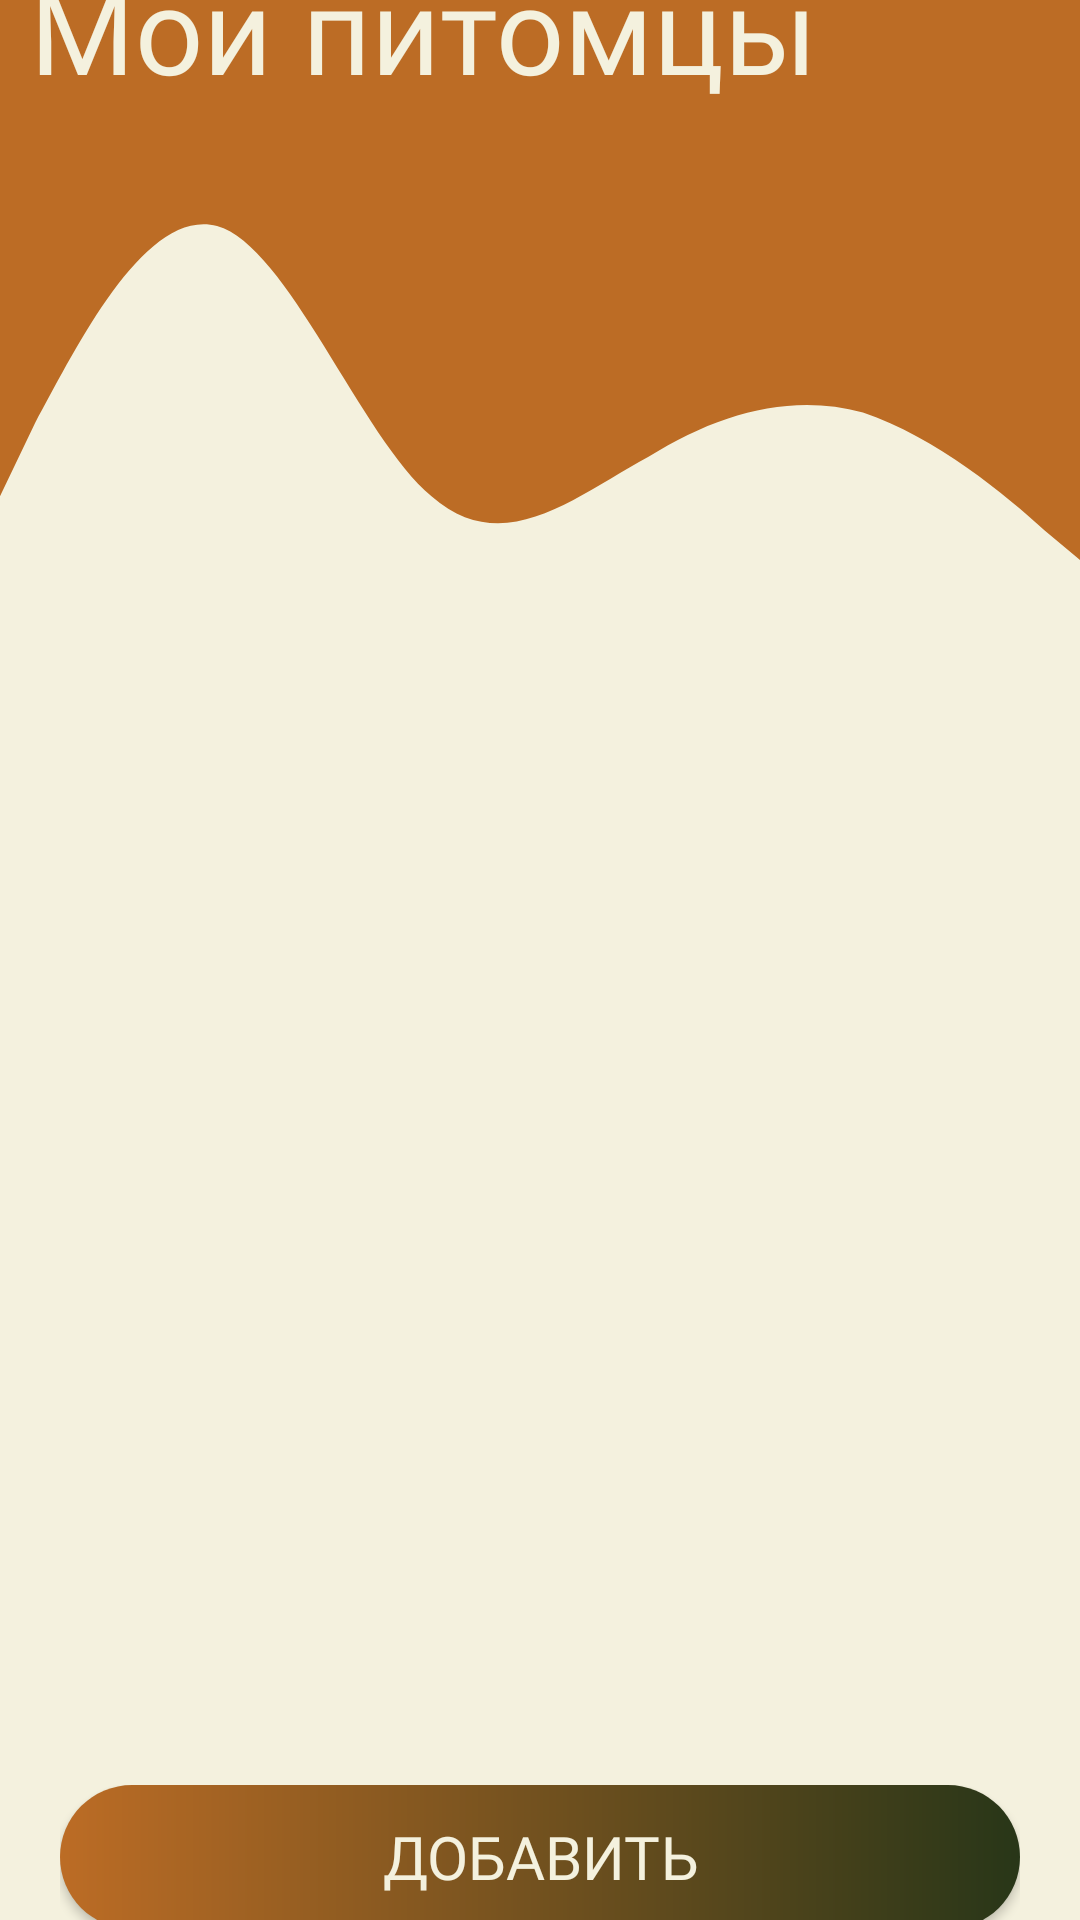

Here is an Android app screen rendered from its layout file. Give the layout XML and the strings, colors and styles it references.
<!-- AndroidManifest.xml: application theme Theme.Registration -->
<!-- res/layout/activity_my_pet.xml -->
<?xml version="1.0" encoding="utf-8"?>
<androidx.constraintlayout.widget.ConstraintLayout
    xmlns:android="http://schemas.android.com/apk/res/android"
    xmlns:app="http://schemas.android.com/apk/res-auto"
    xmlns:tools="http://schemas.android.com/tools"
    android:layout_width="match_parent"
    android:layout_height="match_parent"
    tools:context=".MyPetActivity"
    android:id="@+id/pet_layout"
    android:background="@color/bg">

    <ImageView
        android:id="@+id/imageView"
        android:layout_width="wrap_content"
        android:layout_height="wrap_content"
        android:layout_marginTop="-20dp"
        app:layout_constraintEnd_toEndOf="parent"
        app:layout_constraintStart_toStartOf="parent"
        app:layout_constraintTop_toTopOf="parent"
        app:srcCompat="@drawable/bg_image2" />

    <TextView
        android:id="@+id/textView2"
        android:layout_width="match_parent"
        android:layout_height="wrap_content"
        android:textSize="40sp"
        android:textColor="@color/bg"
        android:text="@string/my_pet_text"
        android:layout_marginStart="10dp"
        android:fontFamily="@font/comfortaa_bold"
        app:layout_constraintBottom_toTopOf="@+id/recyclerView"
        app:layout_constraintEnd_toEndOf="parent"
        app:layout_constraintStart_toStartOf="parent"
        app:layout_constraintTop_toTopOf="parent" />

    <androidx.recyclerview.widget.RecyclerView
        android:id="@+id/recyclerView"
        android:layout_width="362dp"
        android:layout_height="562dp"
        android:layout_below="@+id/textView2"
        android:layout_marginStart="20dp"
        android:layout_marginEnd="20dp"
        android:layout_marginBottom="60dp"
        app:layout_constraintBottom_toBottomOf="parent"
        app:layout_constraintEnd_toEndOf="parent"
        app:layout_constraintHorizontal_bias="0.489"
        app:layout_constraintStart_toStartOf="parent"
        app:layout_constraintTop_toBottomOf="@+id/textView2" />

    <LinearLayout
        android:layout_width="0dp"
        android:layout_height="wrap_content"
        android:layout_marginStart="20dp"
        android:layout_marginTop="20dp"
        android:layout_marginEnd="20dp"
        android:layout_marginBottom="20dp"
        android:orientation="horizontal"
        app:layout_constraintBottom_toBottomOf="parent"
        app:layout_constraintEnd_toEndOf="parent"
        app:layout_constraintStart_toStartOf="parent"
        app:layout_constraintTop_toBottomOf="@+id/recyclerView">

        <androidx.appcompat.widget.AppCompatButton
            android:id="@+id/btn_add"
            android:background="@drawable/custom_btn"
            android:textColor="@color/bg"
            android:textSize="20sp"
            android:fontFamily="@font/comfortaa_bold"
            android:layout_width="wrap_content"
            android:layout_height="wrap_content"
            android:layout_weight="1"
            android:text="@string/add" />

        
    </LinearLayout>


</androidx.constraintlayout.widget.ConstraintLayout>
<!-- resources referenced by this layout -->
<resources>
  <color name="bg">#F4F1DE</color>
  <!-- drawable bg_image2 (drawable) -->
  <vector xmlns:android="http://schemas.android.com/apk/res/android"
      android:width="428dp"
      android:height="224dp"
      android:viewportWidth="428"
      android:viewportHeight="224">
    <path
        android:pathData="M0,198.68L14,169.46C29,142.19 57,83.76 86,91.55C114,99.34 143,175.3 171,198.68C200,224 228,198.68 257,183.1C285,165.57 314,157.77 342,165.57C371,175.3 399,198.68 414,212.31L428,224V0H414C399,0 371,0 342,0C314,0 285,0 257,0C228,0 200,0 171,0C143,0 114,0 86,0C57,0 29,0 14,0H0V198.68Z"
        android:fillColor="#BC6C25"
        android:fillType="evenOdd"/>
  </vector>
  <!-- drawable custom_btn (drawable) -->
  <?xml version="1.0" encoding="utf-8"?>
  <shape xmlns:android="http://schemas.android.com/apk/res/android" android:shape="rectangle">
      <gradient android:startColor="@color/color8" android:endColor="@color/color3" android:type="linear"/>
      <corners android:radius="50dp"/>
  </shape>
  <string name="add">Добавить</string>
  <string name="all">Все</string>
  <string name="delete">Удалить</string>
  <string name="my_pet_text">Мои питомцы</string>
  <style name="Theme.Registration" parent="Base.Theme.Registration" />
  <color name="color8">#BC6C25</color>
  <color name="color3">#283618</color>
  <style name="Base.Theme.Registration" parent="Theme.Material3.DayNight.NoActionBar">
          
          
          <item name="colorPrimary">@color/color8</item>
          <item name="colorPrimaryDark">@color/color8</item>
      </style>
</resources>
